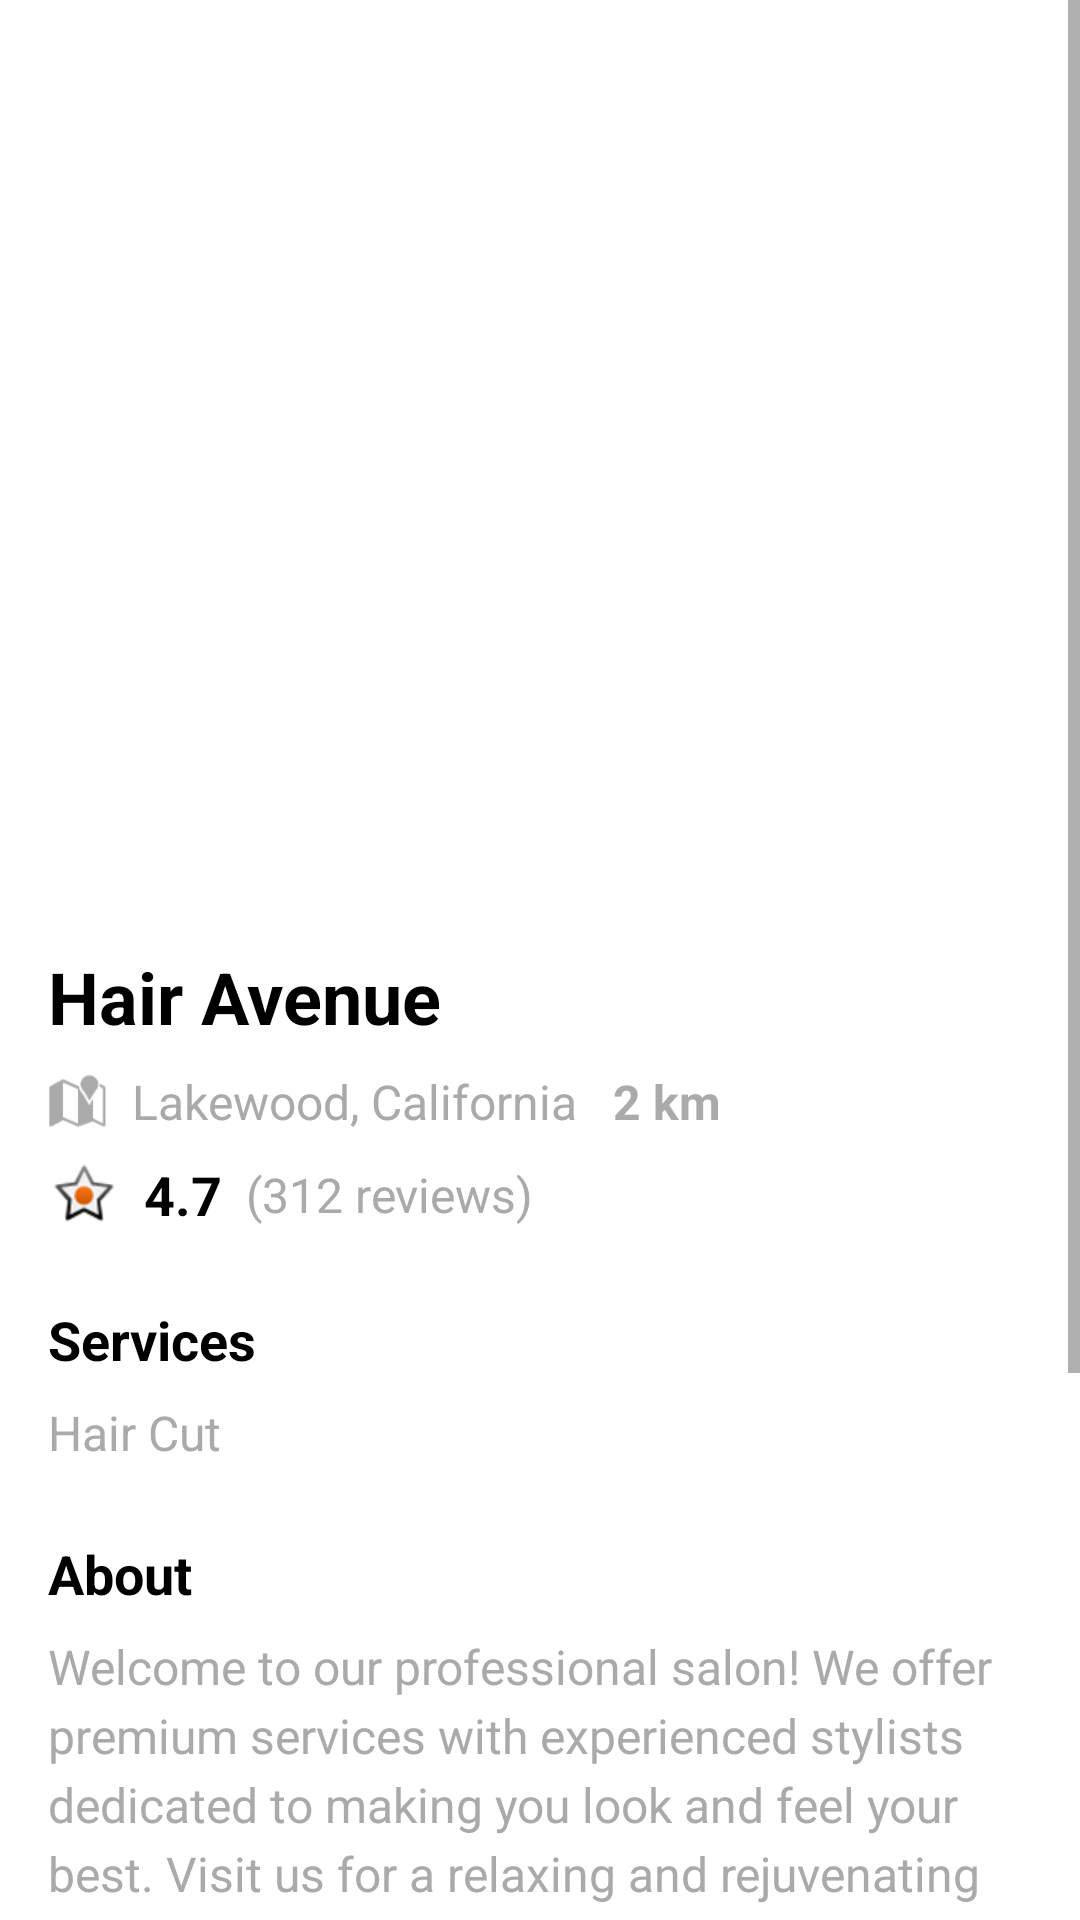

The Android layout XML behind this screen, and the referenced resources:
<!-- AndroidManifest.xml: application theme Theme.Trimmr -->
<!-- res/layout/activity_salon_details.xml -->
<?xml version="1.0" encoding="utf-8"?>
<ScrollView xmlns:android="http://schemas.android.com/apk/res/android"
    xmlns:app="http://schemas.android.com/apk/res-auto"
    android:layout_width="match_parent"
    android:layout_height="match_parent"
    android:background="@android:color/white">

    <androidx.constraintlayout.widget.ConstraintLayout
        android:layout_width="match_parent"
        android:layout_height="wrap_content">

        <ImageView
            android:id="@+id/salon_detail_image"
            android:layout_width="0dp"
            android:layout_height="300dp"
            android:scaleType="centerCrop"
            android:src="@drawable/hair_avenue"
            app:layout_constraintEnd_toEndOf="parent"
            app:layout_constraintStart_toStartOf="parent"
            app:layout_constraintTop_toTopOf="parent" />

        <ImageButton
            android:id="@+id/btn_back"
            android:layout_width="48dp"
            android:layout_height="48dp"
            android:layout_margin="16dp"
            android:background="?attr/selectableItemBackgroundBorderless"
            android:contentDescription="Back button"
            android:src="@android:drawable/ic_menu_close_clear_cancel"
            android:tint="@android:color/white"
            app:layout_constraintStart_toStartOf="parent"
            app:layout_constraintTop_toTopOf="parent" />

        <TextView
            android:id="@+id/salon_detail_name"
            android:layout_width="0dp"
            android:layout_height="wrap_content"
            android:layout_marginStart="16dp"
            android:layout_marginTop="16dp"
            android:layout_marginEnd="16dp"
            android:text="Hair Avenue"
            android:textColor="@android:color/black"
            android:textSize="24sp"
            android:textStyle="bold"
            app:layout_constraintEnd_toEndOf="parent"
            app:layout_constraintStart_toStartOf="parent"
            app:layout_constraintTop_toBottomOf="@id/salon_detail_image" />

        <LinearLayout
            android:id="@+id/location_container"
            android:layout_width="wrap_content"
            android:layout_height="wrap_content"
            android:layout_marginStart="16dp"
            android:layout_marginTop="8dp"
            android:gravity="center_vertical"
            android:orientation="horizontal"
            app:layout_constraintStart_toStartOf="parent"
            app:layout_constraintTop_toBottomOf="@id/salon_detail_name">

            <ImageView
                android:layout_width="20dp"
                android:layout_height="20dp"
                android:contentDescription="Location icon"
                android:src="@android:drawable/ic_dialog_map"
                android:tint="@android:color/darker_gray" />

            <TextView
                android:id="@+id/salon_detail_location"
                android:layout_width="wrap_content"
                android:layout_height="wrap_content"
                android:layout_marginStart="8dp"
                android:text="Lakewood, California"
                android:textColor="@android:color/darker_gray"
                android:textSize="16sp" />

            <TextView
                android:id="@+id/salon_detail_distance"
                android:layout_width="wrap_content"
                android:layout_height="wrap_content"
                android:layout_marginStart="12dp"
                android:text="2 km"
                android:textColor="@android:color/darker_gray"
                android:textSize="16sp"
                android:textStyle="bold" />

        </LinearLayout>

        <LinearLayout
            android:id="@+id/rating_container"
            android:layout_width="wrap_content"
            android:layout_height="wrap_content"
            android:layout_marginStart="16dp"
            android:layout_marginTop="8dp"
            android:gravity="center_vertical"
            android:orientation="horizontal"
            app:layout_constraintStart_toStartOf="parent"
            app:layout_constraintTop_toBottomOf="@id/location_container">

            <ImageView
                android:layout_width="24dp"
                android:layout_height="24dp"
                android:contentDescription="Rating star"
                android:src="@android:drawable/star_on" />

            <TextView
                android:id="@+id/salon_detail_rating"
                android:layout_width="wrap_content"
                android:layout_height="wrap_content"
                android:layout_marginStart="8dp"
                android:text="4.7"
                android:textColor="@android:color/black"
                android:textSize="18sp"
                android:textStyle="bold" />

            <TextView
                android:id="@+id/salon_detail_reviews"
                android:layout_width="wrap_content"
                android:layout_height="wrap_content"
                android:layout_marginStart="8dp"
                android:text="(312 reviews)"
                android:textColor="@android:color/darker_gray"
                android:textSize="16sp" />

        </LinearLayout>

        <TextView
            android:id="@+id/services_label"
            android:layout_width="wrap_content"
            android:layout_height="wrap_content"
            android:layout_marginStart="16dp"
            android:layout_marginTop="24dp"
            android:text="Services"
            android:textColor="@android:color/black"
            android:textSize="18sp"
            android:textStyle="bold"
            app:layout_constraintStart_toStartOf="parent"
            app:layout_constraintTop_toBottomOf="@id/rating_container" />

        <TextView
            android:id="@+id/salon_detail_service"
            android:layout_width="0dp"
            android:layout_height="wrap_content"
            android:layout_marginStart="16dp"
            android:layout_marginTop="8dp"
            android:layout_marginEnd="16dp"
            android:text="Hair Cut"
            android:textColor="@android:color/darker_gray"
            android:textSize="16sp"
            app:layout_constraintEnd_toEndOf="parent"
            app:layout_constraintStart_toStartOf="parent"
            app:layout_constraintTop_toBottomOf="@id/services_label" />

        <TextView
            android:id="@+id/about_label"
            android:layout_width="wrap_content"
            android:layout_height="wrap_content"
            android:layout_marginStart="16dp"
            android:layout_marginTop="24dp"
            android:text="About"
            android:textColor="@android:color/black"
            android:textSize="18sp"
            android:textStyle="bold"
            app:layout_constraintStart_toStartOf="parent"
            app:layout_constraintTop_toBottomOf="@id/salon_detail_service" />

        <TextView
            android:id="@+id/salon_detail_about"
            android:layout_width="0dp"
            android:layout_height="wrap_content"
            android:layout_marginStart="16dp"
            android:layout_marginTop="8dp"
            android:layout_marginEnd="16dp"
            android:lineSpacingExtra="4dp"
            android:text="Welcome to our professional salon! We offer premium services with experienced stylists dedicated to making you look and feel your best. Visit us for a relaxing and rejuvenating experience."
            android:textColor="@android:color/darker_gray"
            android:textSize="16sp"
            app:layout_constraintEnd_toEndOf="parent"
            app:layout_constraintStart_toStartOf="parent"
            app:layout_constraintTop_toBottomOf="@id/about_label" />

        <TextView
            android:id="@+id/hours_label"
            android:layout_width="wrap_content"
            android:layout_height="wrap_content"
            android:layout_marginStart="16dp"
            android:layout_marginTop="24dp"
            android:text="Opening Hours"
            android:textColor="@android:color/black"
            android:textSize="18sp"
            android:textStyle="bold"
            app:layout_constraintStart_toStartOf="parent"
            app:layout_constraintTop_toBottomOf="@id/salon_detail_about" />

        <TextView
            android:id="@+id/salon_detail_hours"
            android:layout_width="0dp"
            android:layout_height="wrap_content"
            android:layout_marginStart="16dp"
            android:layout_marginTop="8dp"
            android:layout_marginEnd="16dp"
            android:lineSpacingExtra="4dp"
            android:text="Monday - Friday: 9:00 AM - 8:00 PM\nSaturday: 10:00 AM - 6:00 PM\nSunday: Closed"
            android:textColor="@android:color/darker_gray"
            android:textSize="16sp"
            app:layout_constraintEnd_toEndOf="parent"
            app:layout_constraintStart_toStartOf="parent"
            app:layout_constraintTop_toBottomOf="@id/hours_label" />

        <Button
            android:id="@+id/btn_book_appointment"
            android:layout_width="0dp"
            android:layout_height="wrap_content"
            android:layout_marginStart="16dp"
            android:layout_marginTop="32dp"
            android:layout_marginEnd="16dp"
            android:layout_marginBottom="24dp"
            android:background="@drawable/button_service_selected"
            android:paddingTop="16dp"
            android:paddingBottom="16dp"
            android:text="Book Appointment"
            android:textAllCaps="false"
            android:textColor="@android:color/white"
            android:textSize="18sp"
            android:textStyle="bold"
            app:layout_constraintBottom_toBottomOf="parent"
            app:layout_constraintEnd_toEndOf="parent"
            app:layout_constraintStart_toStartOf="parent"
            app:layout_constraintTop_toBottomOf="@id/salon_detail_hours" />

    </androidx.constraintlayout.widget.ConstraintLayout>

</ScrollView>
<!-- resources referenced by this layout -->
<resources>
  <!-- drawable button_service_selected (drawable) -->
  <?xml version="1.0" encoding="utf-8"?>
  <shape xmlns:android="http://schemas.android.com/apk/res/android"
      android:shape="rectangle">
      <solid android:color="#235AFF" />
      <corners android:radius="24dp" />
  </shape>
  <style name="Theme.Trimmr" parent="Theme.MaterialComponents.DayNight.DarkActionBar">
          
          <item name="colorPrimary">@color/primary_blue</item>
          <item name="colorPrimaryVariant">@color/primary_blue_dark</item>
          <item name="colorOnPrimary">@color/white</item>
          
          <item name="colorSecondary">@color/teal_200</item>
          <item name="colorSecondaryVariant">@color/teal_700</item>
          <item name="colorOnSecondary">@color/black</item>
          
          <item name="android:statusBarColor">?attr/colorPrimaryVariant</item>
          
      </style>
  <color name="primary_blue">#235AFF</color>
  <color name="primary_blue_dark">#1A47CC</color>
  <color name="white">#FFFFFFFF</color>
  <color name="teal_200">#FF03DAC5</color>
  <color name="teal_700">#FF018786</color>
  <color name="black">#FF000000</color>
</resources>
